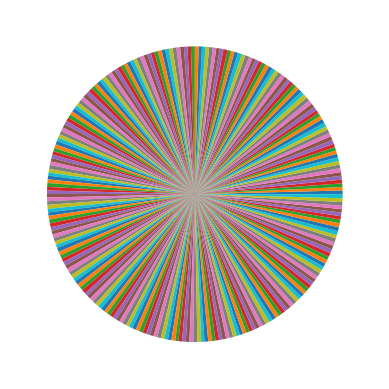

Python code for this plot:
import matplotlib.pyplot as plt
import numpy as np
import random

x= np.random.normal(170,10,250)
plt.pie(x)
plt.show()